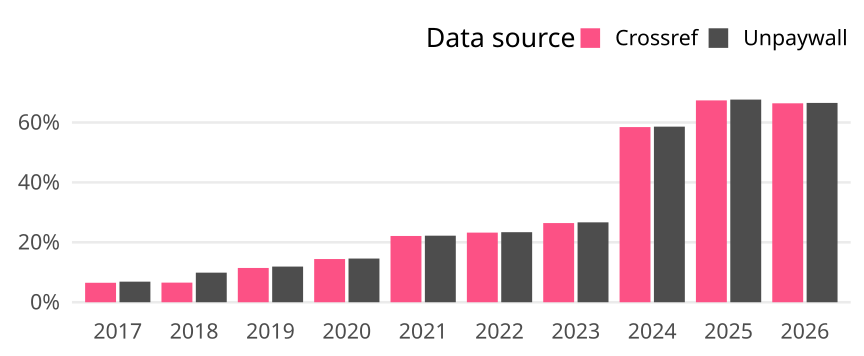

Data behind this chart, as committed beside it:
cr_year, cat, article_total, name, oa_articles, oa_share
2017, Germany, 2969, Crossref, 193, 0.06501
2017, Germany, 2969, Unpaywall, 204, 0.06871
2018, Germany, 2825, Crossref, 185, 0.06549
2018, Germany, 2825, Unpaywall, 279, 0.09876
2019, Germany, 3032, Crossref, 347, 0.1144
2019, Germany, 3032, Unpaywall, 361, 0.1191
2020, Germany, 2996, Crossref, 432, 0.1442
2020, Germany, 2996, Unpaywall, 437, 0.1459
2021, Germany, 3011, Crossref, 666, 0.2212
2021, Germany, 3011, Unpaywall, 669, 0.2222
2022, Germany, 2771, Crossref, 644, 0.2324
2022, Germany, 2771, Unpaywall, 648, 0.2339
2023, Germany, 2486, Crossref, 657, 0.2643
2023, Germany, 2486, Unpaywall, 663, 0.2667
2024, Germany, 2769, Crossref, 1619, 0.5847
2024, Germany, 2769, Unpaywall, 1623, 0.5861
2025, Germany, 2970, Crossref, 2001, 0.6737
2025, Germany, 2970, Unpaywall, 2009, 0.6764
2026, Germany, 2256, Crossref, 1498, 0.664
2026, Germany, 2256, Unpaywall, 1501, 0.6653
